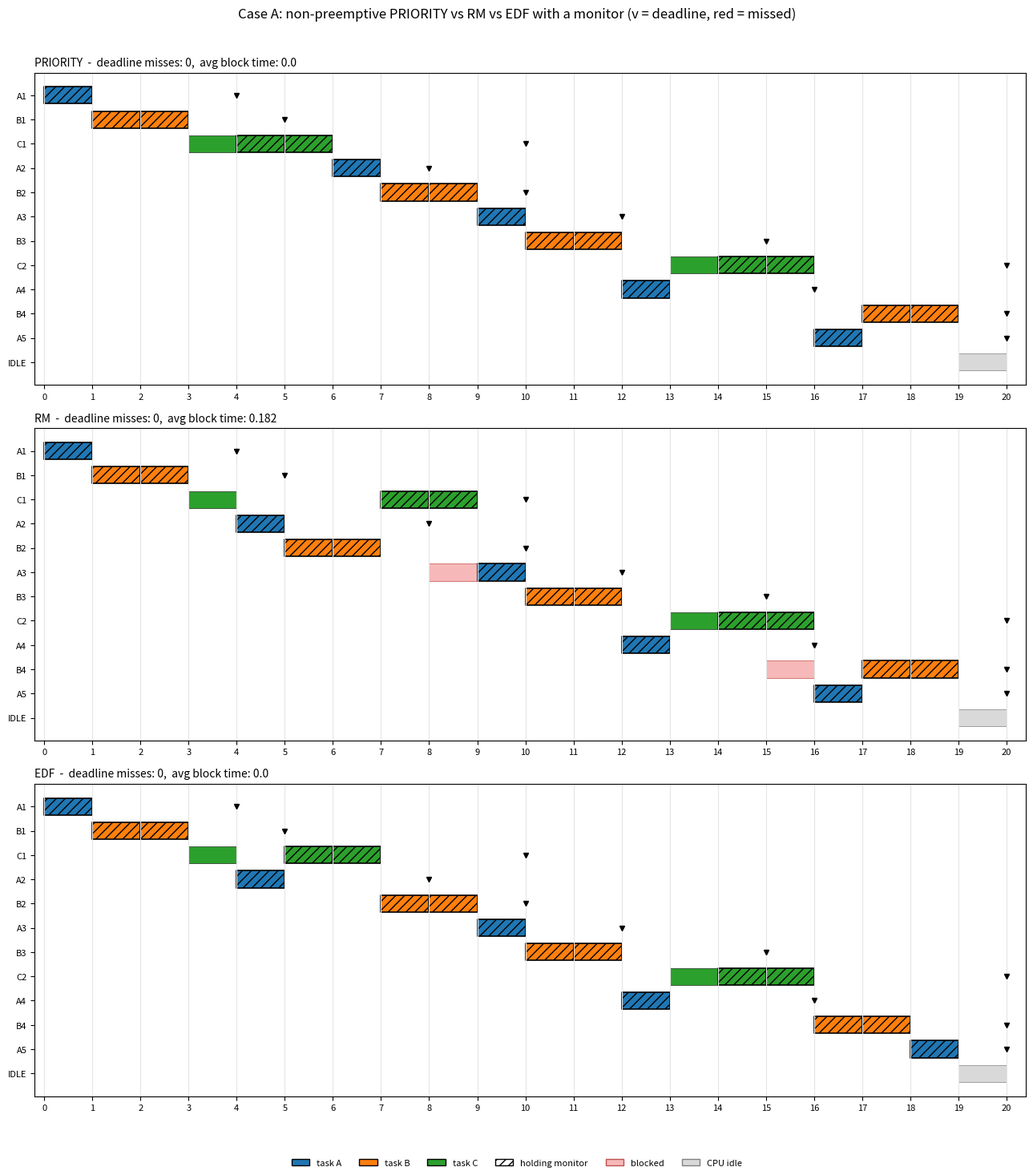
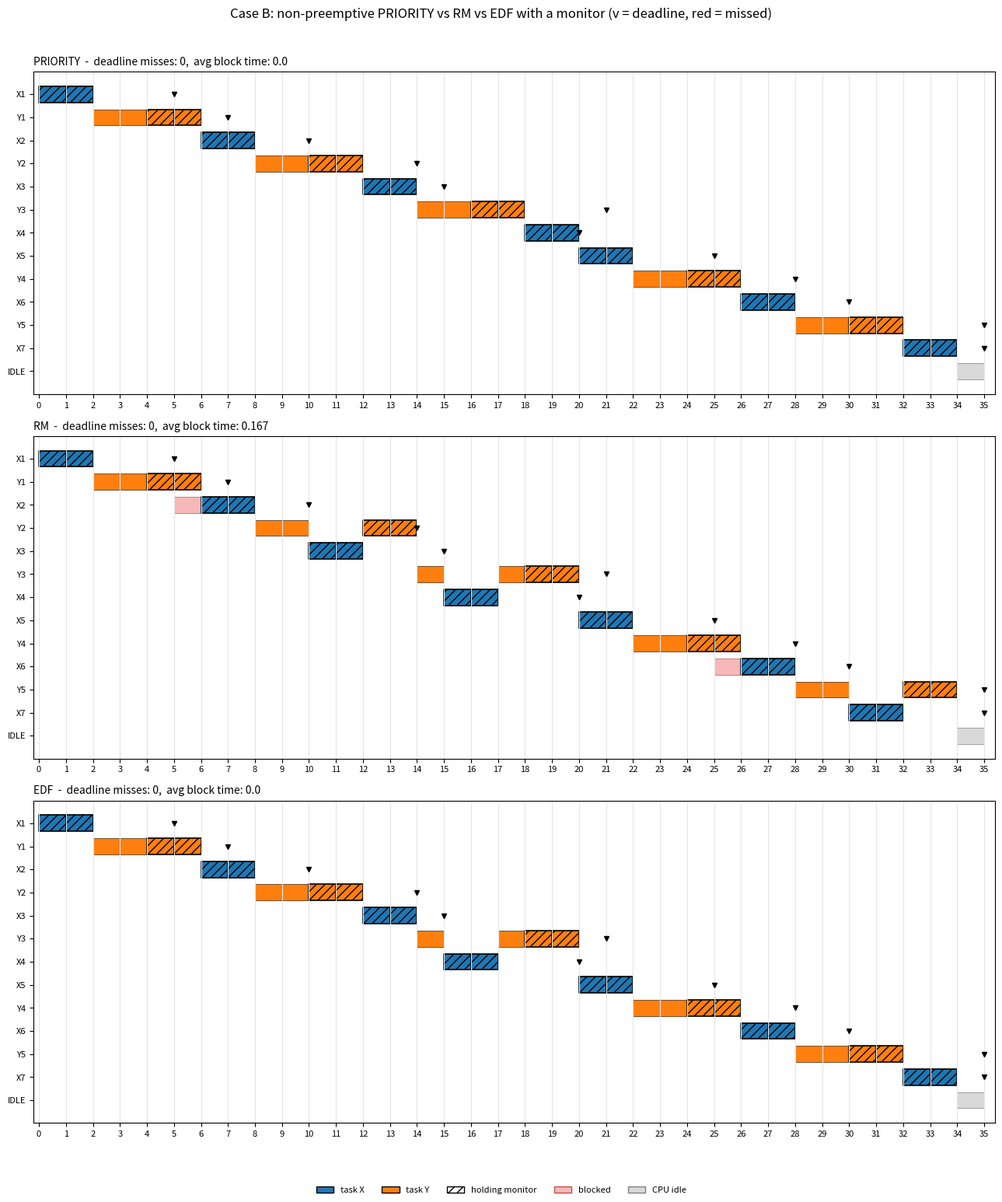

Recreate these plots in Python, in order.
from __future__ import annotations

import argparse
import csv
import json
import os
import sys
from collections import deque
from dataclasses import dataclass, field
from math import lcm
from typing import Dict, List, Optional

POLICIES = ("PRIORITY", "RM", "EDF")
FILE_PREFIX = "monitor"

# Built-in task sets (name, C, T, D, P). P = static priority, a SMALLER number means a HIGHER priority.
DEFAULT_CASES = {
    "A": [("A", 1, 4, 4, 1), ("B", 2, 5, 5, 2), ("C", 3, 10, 10, 3)],
    "B": [("X", 2, 5, 5, 1), ("Y", 4, 7, 7, 2)],
}


# ---------------------------------------------------------------- data model
@dataclass
class Task:
    name: str
    C: int          # execution time
    T: int          # period
    D: int          # relative deadline
    P: int = 0      # static priority used by the PRIORITY policy (smaller number = higher priority)


@dataclass
class Segment:
    """A critical section: `length` CPU units on `resource`, starting after `start` executed units."""
    resource: str
    start: int
    length: int


@dataclass
class Job:
    task: Task
    jid: int
    order: int                      # task position in the input list (tie-breaker)
    release: int
    deadline: int
    remaining: int
    segments: List[Segment]
    executed: int = 0
    seg_idx: int = 0                # index of the current/next critical section
    granted: bool = False           # True while the job owns the resource of its current segment
    state: str = "READY"            # READY / RUNNING / BLOCKED / DONE
    seq: int = 0                    # ready-queue arrival number (tie-breaker)
    req_time: Optional[int] = None  # time of the first request for the current segment
    woken: bool = False             # monitor: signalled but has not re-checked its condition yet
    first_start: Optional[int] = None
    completion: Optional[int] = None
    resource_wait: int = 0
    block_ticks: int = 0
    timeline: List[str] = field(default_factory=list)

    @property
    def label(self) -> str:
        return f"{self.task.name}{self.jid}"

    def pending_request(self) -> Optional[Segment]:
        """Segment whose lock must be requested right now (None if no request is due)."""
        if self.seg_idx < len(self.segments):
            seg = self.segments[self.seg_idx]
            if self.executed == seg.start and not self.granted:
                return seg
        return None

    def held_segment(self) -> Optional[Segment]:
        return self.segments[self.seg_idx] if self.granted else None


# ----------------------------------------------------- synchronization objects
class Monitor:
    """Monitor with one condition variable `free` and Mesa signalling semantics.

        monitor SharedResource:
            busy = False;  condition free
            procedure acquire():  while busy: wait(free);  busy = True
            procedure release():  busy = False;  signal(free)

    signal() only moves the first waiter to the ready queue. The woken job must re-check `busy`
    when the CPU is given to it again, so a running job may "barge in" first (spurious wake-up)."""
    HANDOFF = False

    def __init__(self, name: str):
        self.name, self.busy, self.owner = name, False, None
        self.cond: deque = deque()
        self.enter_calls = self.waits = self.signals = self.spurious = self.max_queue = 0

    def acquire(self, job: Job) -> bool:
        self.enter_calls += 1
        if not self.busy:
            self.busy, self.owner = True, job
            return True
        if job.woken:                      # was signalled, but the monitor is busy again
            self.spurious += 1
            job.woken = False
        self.waits += 1
        self.cond.append(job)              # wait(free): join the condition queue
        self.max_queue = max(self.max_queue, len(self.cond))
        return False

    def release(self, job: Job) -> Optional[Job]:
        self.busy, self.owner = False, None
        if self.cond:                      # signal(free)
            self.signals += 1
            woken = self.cond.popleft()
            woken.woken = True
            return woken
        return None

    def stats(self) -> dict:
        return {"enter_calls": self.enter_calls, "cond_waits": self.waits, "signals": self.signals,
                "spurious_wakeups": self.spurious, "max_queue": self.max_queue}


# -------------------------------------------------------------- critical sections
RESOURCE_TITLE = "monitor"


def make_resources() -> dict:
    return {"MON": Monitor("MON")}


def build_segments(task: Task, cs_len: int) -> List[Segment]:
    """The final min(cs_len, C) units of the job are executed inside the monitor."""
    length = min(cs_len, task.C)
    return [Segment("MON", task.C - length, length)] if length > 0 else []


# ----------------------------------------------------------------- simulator
class Simulator:
    """Discrete-time (1 tick = 1 time unit) single-CPU simulator for non-preemptive PRIORITY, RM and EDF."""

    def __init__(self, tasks: List[Task], policy: str, cs_len: int = 2,
                 horizon: Optional[int] = None, drain: bool = True):
        if policy not in POLICIES:
            raise ValueError(f"unknown policy {policy!r}; choose from {POLICIES}")
        self.tasks, self.policy, self.cs_len, self.drain = tasks, policy, cs_len, drain
        self.hyperperiod = lcm(*(t.T for t in tasks))
        self.horizon = horizon or self.hyperperiod
        self.resources = make_resources()
        self.jobs: List[Job] = []
        self.ready: List[Job] = []
        self.blocked: List[Job] = []
        self.running: Optional[Job] = None
        self.slices = []                 # (start, end, label, resource held)
        self.counters = {"idle": 0, "preemptions": 0, "lock_holder_preemptions": 0}
        self.jid_count = {t.name: 0 for t in tasks}
        self.seq = 0
        self.end_time = 0

    # -- helpers ----------------------------------------------------------
    def enqueue_ready(self, job: Job) -> None:
        self.seq += 1
        job.seq, job.state = self.seq, "READY"
        self.ready.append(job)

    def priority(self, job: Job):
        if self.policy == "RM":          # shorter period = higher priority
            return (job.task.T, job.release, job.order, job.jid)
        return (job.deadline, job.release, job.order, job.jid)   # EDF

    # -- one tick, phase 1: periodic releases ------------------------------
    def release_jobs(self, now: int) -> None:
        for order, t in enumerate(self.tasks):
            if now % t.T == 0:
                self.jid_count[t.name] += 1
                job = Job(t, self.jid_count[t.name], order, now, now + t.D, t.C,
                          build_segments(t, self.cs_len))
                self.jobs.append(job)
                self.enqueue_ready(job)

    # -- one tick, phase 2: scheduler decision + lock requests -------------
    def pick(self) -> Optional[Job]:
        if self.policy == "PRIORITY":                 # non-preemptive static priority
            if self.running is None and self.ready:
                self.running = min(self.ready, key=lambda j: (j.task.P, j.seq))
                self.ready.remove(self.running)
            return self.running
        candidates = self.ready + ([self.running] if self.running else [])   # RM / EDF: preemptive
        if not candidates:
            return None
        best = min(candidates, key=self.priority)
        if best is not self.running:
            if self.running is not None:              # preemption
                self.counters["preemptions"] += 1
                if self.running.granted:
                    self.counters["lock_holder_preemptions"] += 1
                self.enqueue_ready(self.running)
            self.ready.remove(best)
            self.running = best
        return self.running

    def dispatch(self, now: int) -> None:
        while True:
            job = self.pick()
            if job is None:
                return
            job.state = "RUNNING"
            seg = job.pending_request()
            if seg is None:                           # no lock needed in this tick
                return
            res = self.resources[seg.resource]
            if job.req_time is None:
                job.req_time = now
            if res.acquire(job):                      # P(S) / monitor entry succeeded
                job.granted, job.woken = True, False
                job.resource_wait += now - job.req_time
                job.req_time = None
                return
            job.state = "BLOCKED"                     # lock busy: leave the CPU, pick another job
            self.blocked.append(job)
            self.running = None

    # -- one tick, phase 3: bookkeeping ------------------------------------
    def record_states(self, now: int) -> None:
        for job in self.jobs:
            if job.completion is not None:
                continue
            if job is self.running:
                job.timeline.append("C" if job.granted else "#")
            elif job.state == "BLOCKED":
                job.timeline.append("b")
                job.block_ticks += 1
            else:
                job.timeline.append(".")

    # -- one tick, phase 4: execute one time unit --------------------------
    def execute(self, now: int) -> None:
        job = self.running
        if job is None:
            self.slices.append((now, now + 1, "IDLE", ""))
            self.counters["idle"] += 1
            return
        if job.first_start is None:
            job.first_start = now
        seg = job.held_segment()
        self.slices.append((now, now + 1, job.label, seg.resource if seg else ""))
        job.remaining -= 1
        job.executed += 1
        if seg and job.executed == seg.start + seg.length:       # leave the critical section
            woken = self.resources[seg.resource].release(job)     # V(S) / release + signal
            job.granted = False
            job.seg_idx += 1
            if woken is not None:
                self.blocked.remove(woken)
                self.enqueue_ready(woken)
                if self.resources[seg.resource].HANDOFF:          # semaphore: ownership passed on
                    woken.granted = True
                    woken.resource_wait += now + 1 - woken.req_time
                    woken.req_time = None
        if job.remaining == 0:
            job.completion, job.state = now + 1, "DONE"
            self.running = None

    def run(self) -> "Simulator":
        now = 0
        limit = self.horizon * 10 + max(t.D for t in self.tasks)
        while now < limit:
            all_done = all(j.completion is not None for j in self.jobs)
            if now >= self.horizon and (not self.drain or all_done):
                break
            if now < self.horizon:
                self.release_jobs(now)
            self.dispatch(now)
            self.record_states(now)
            self.execute(now)
            now += 1
        self.end_time = now
        return self

    # -- results -------------------------------------------------------------
    def job_rows(self) -> List[dict]:
        rows = []
        for j in self.jobs:
            done = j.completion is not None
            turnaround = j.completion - j.release if done else None
            missed = (j.completion > j.deadline) if done else (self.end_time >= j.deadline)
            rows.append({
                "policy": self.policy, "job": j.label, "task": j.task.name,
                "release": j.release, "deadline": j.deadline, "C": j.task.C,
                "first_start": j.first_start, "completion": j.completion,
                "waiting_time": turnaround - j.task.C if done else None,
                "turnaround_time": turnaround,
                "response_time": j.first_start - j.release if j.first_start is not None else None,
                "resource_waiting_time": j.resource_wait, "block_time": j.block_ticks,
                "deadline_missed": missed})
        return rows

    def summary(self) -> dict:
        def avg(xs):
            return round(sum(xs) / len(xs), 3) if xs else None
        done = [j for j in self.jobs if j.completion is not None]
        rows = self.job_rows()
        s = {"policy": self.policy, "hyperperiod": self.hyperperiod, "end_time": self.end_time,
             "jobs_released": len(self.jobs), "jobs_completed": len(done),
             "avg_waiting_time": avg([j.completion - j.release - j.task.C for j in done]),
             "avg_turnaround_time": avg([j.completion - j.release for j in done]),
             "avg_response_time": avg([j.first_start - j.release for j in done]),
             "avg_resource_waiting_time": avg([j.resource_wait for j in done]),
             "avg_block_time": avg([j.block_ticks for j in done]),
             "deadline_misses": sum(1 for r in rows if r["deadline_missed"]),
             "idle_time": self.counters["idle"],
             "preemptions": self.counters["preemptions"],
             "lock_holder_preemptions": self.counters["lock_holder_preemptions"]}
        for rname, res in self.resources.items():
            for k, v in res.stats().items():
                s[f"{rname}_{k}"] = v
        return s

    def gantt(self) -> List[tuple]:
        merged = []
        for a, b, label, res in self.slices:
            if merged and merged[-1][2] == label and merged[-1][3] == res and merged[-1][1] == a:
                merged[-1] = (merged[-1][0], b, label, res)
            else:
                merged.append((a, b, label, res))
        return merged


# ------------------------------------------------------------------ reporting
def ascii_gantt(sim: Simulator) -> str:
    """One line per job: # running, C running inside a critical section, b blocked, . ready, _ idle CPU."""
    end = sim.end_time
    lines = [f"  {sim.policy}   (# run, C run in critical section, b blocked, . ready, _ idle)",
             "  " + "time  " + "".join(str(t % 10) for t in range(end))]
    for j in sim.jobs:
        row = [" "] * end
        for i, ch in enumerate(j.timeline):
            row[j.release + i] = ch
        lines.append(f"  {j.label:<6}" + "".join(row))
    idle = [" "] * end
    for a, b, label, _ in sim.slices:
        if label == "IDLE":
            for t in range(a, b):
                idle[t] = "_"
    lines.append(f"  {'CPU':<6}" + "".join(idle))
    return "\n".join(lines)


def plot_case(case: str, sims: List[Simulator], outdir: str) -> Optional[str]:
    try:
        import matplotlib
        matplotlib.use("Agg")
        import matplotlib.pyplot as plt
        from matplotlib.patches import Patch
    except ImportError:
        print("  (matplotlib not installed - PNG Gantt chart skipped; text Gantt is shown instead)")
        return None
    tasks = sims[0].tasks
    palette = plt.get_cmap("tab10")
    color = {t.name: palette(i % 10) for i, t in enumerate(tasks)}
    rows_per = [len(s.jobs) + 1 for s in sims]
    fig, axes = plt.subplots(len(sims), 1, figsize=(13, 0.27 * sum(rows_per) + 1.7 * len(sims)),
                             gridspec_kw={"height_ratios": rows_per}, squeeze=False)
    for ax, sim in zip(axes[:, 0], sims):
        order = [j.label for j in sim.jobs]
        ypos = {lab: len(order) - i for i, lab in enumerate(order)}
        ypos["IDLE"] = 0
        for j in sim.jobs:
            y = ypos[j.label]
            for i, ch in enumerate(j.timeline):
                if ch == "b":
                    ax.broken_barh([(j.release + i, 1)], (y - 0.35, 0.7), facecolors="#f6b8b8",
                                   edgecolor="#c0504d", linewidth=0.5)
            ax.plot([j.deadline], [y], marker="v", color="red" if j.completion is None or
                    j.completion > j.deadline else "black", markersize=5)
        for a, b, label, res in sim.slices:
            y = ypos[label]
            if label == "IDLE":
                ax.broken_barh([(a, b - a)], (y - 0.35, 0.7), facecolors="#d9d9d9", edgecolor="grey",
                               linewidth=0.5)
                continue
            tname = label.rstrip("0123456789")
            ax.broken_barh([(a, b - a)], (y - 0.35, 0.7), facecolors=color[tname],
                           edgecolor="black", linewidth=1.2 if res else 0.4, hatch="///" if res else None)
        ax.set_yticks(list(ypos.values()))
        ax.set_yticklabels(list(ypos.keys()), fontsize=8)
        ax.set_xlim(-0.2, sim.end_time + 0.4)
        ax.set_xticks(range(0, sim.end_time + 1, 1 if sim.end_time <= 40 else 5))
        ax.tick_params(axis="x", labelsize=8)
        ax.grid(axis="x", color="#e5e5e5")
        s = sim.summary()
        ax.set_title(f"{sim.policy}  -  deadline misses: {s['deadline_misses']},  "
                     f"avg block time: {s['avg_block_time']}", loc="left", fontsize=10)
    handles = [Patch(facecolor=color[t.name], edgecolor="black", label=f"task {t.name}") for t in tasks]
    handles += [Patch(facecolor="white", edgecolor="black", hatch="///", label="holding monitor"),
                Patch(facecolor="#f6b8b8", edgecolor="#c0504d", label="blocked"),
                Patch(facecolor="#d9d9d9", edgecolor="grey", label="CPU idle")]
    fig.legend(handles=handles, loc="lower center", ncol=len(handles), fontsize=8, frameon=False)
    fig.suptitle(f"Case {case}: non-preemptive PRIORITY vs RM vs EDF with a monitor (v = deadline, red = missed)",
                 fontsize=12)
    fig.tight_layout(rect=(0, 0.04, 1, 0.97))
    path = os.path.join(outdir, f"gantt_{case}.png")
    fig.savefig(path, dpi=130)
    plt.close(fig)
    return path


def write_csv(path: str, rows: List[dict]) -> None:
    if not rows:
        return
    fields = list(rows[0].keys())
    for r in rows:                      # make sure every column that appears is declared
        for k in r:
            if k not in fields:
                fields.append(k)
    with open(path, "w", newline="", encoding="utf-8") as f:
        w = csv.DictWriter(f, fieldnames=fields)
        w.writeheader()
        w.writerows(rows)


# ---------------------------------------------------------------- input parsing
def make_task_list(raw) -> List[Task]:
    tasks = []
    for item in raw:
        name, C, T = str(item[0]).strip(), int(item[1]), int(item[2])
        D = int(item[3]) if len(item) > 3 and item[3] not in (None, "") else T
        P = int(item[4]) if len(item) > 4 and item[4] not in (None, "") else len(tasks) + 1
        if C <= 0 or T <= 0 or D <= 0:
            raise ValueError(f"task {name}: C, T and D must be positive integers")
        if C > D:
            print(f"warning: task {name} has C > D and can never meet its deadline")
        tasks.append(Task(name, C, T, D, P))
    if not tasks:
        raise ValueError("at least one task is required")
    if len({t.name for t in tasks}) != len(tasks):
        raise ValueError("task names must be unique")
    return tasks


def parse_task_string(text: str) -> List[Task]:
    """'A,1,4,4,1;B,2,5,5,2' -> tasks (name,C,T[,D[,P]]). D defaults to T, P defaults to the task position (1,2,3...)."""
    return make_task_list([[p.strip() for p in chunk.split(",")] for chunk in text.split(";") if chunk.strip()])


def load_task_file(path: str, default_case: str) -> Dict[str, List[Task]]:
    cases: Dict[str, List[Task]] = {}
    if path.lower().endswith(".json"):
        with open(path, encoding="utf-8") as f:
            data = json.load(f)
        if isinstance(data, list):
            data = {default_case: data}
        for case, items in data.items():
            cases[case] = make_task_list([[i["name"], i["C"], i["T"], i.get("D"), i.get("P")] for i in items])
    else:                                              # CSV with header: [case,]name,C,T[,D]
        grouped: Dict[str, list] = {}
        with open(path, newline="", encoding="utf-8") as f:
            for r in csv.DictReader(f):
                grouped.setdefault(r.get("case") or default_case, []).append(
                    [r["name"], r["C"], r["T"], r.get("D"), r.get("P")])
        cases = {c: make_task_list(v) for c, v in grouped.items()}
    return cases


def interactive_input():
    print("Interactive mode - enter one task per line as:  name C T [D [P]]   (P: smaller = higher priority)   (empty line to finish)")
    raw = []
    while True:
        line = input(f"task {len(raw) + 1}> ").strip()
        if not line:
            break
        raw.append(line.replace(",", " ").split())
    case = input("case name [custom]> ").strip() or "custom"
    pol = input("policies [PRIORITY,RM,EDF]> ").strip() or "PRIORITY,RM,EDF"
    cs = input("critical-section length [2]> ").strip() or "2"
    return {case: make_task_list(raw)}, [p.strip().upper() for p in pol.split(",")], int(cs)


# ----------------------------------------------------------------------- main
def main(argv=None) -> int:
    ap = argparse.ArgumentParser(
    description="Non-Preemptive Priority Scheduling with Monitor compared with RM and EDF",
    formatter_class=argparse.RawTextHelpFormatter)
    ap.add_argument("--tasks", help='task set "name,C,T[,D[,P]];..."  (P: priority, smaller number = higher priority)')
    ap.add_argument("--case-name", default="custom", help="label for the task set given with --tasks")
    ap.add_argument("--tasks-file", help="JSON or CSV file with one or more task sets")
    ap.add_argument("--interactive", action="store_true", help="type the task set on the keyboard")
    ap.add_argument("--policies", default="PRIORITY,RM,EDF", help="comma list from PRIORITY,RM,EDF (default: all)")
    ap.add_argument("--cs-len", type=int, default=2, help="critical-section length in time units (default 2)")
    ap.add_argument("--horizon", type=int, help="release jobs until this time (default: hyperperiod)")
    ap.add_argument("--no-drain", action="store_true", help="stop exactly at the horizon (unfinished jobs stay unfinished)")
    ap.add_argument("--outdir", default="results", help="output directory (default: results)")
    ap.add_argument("--no-plots", action="store_true", help="do not draw PNG Gantt charts")
    ap.add_argument("--quiet", action="store_true", help="do not print the text Gantt charts")
    args = ap.parse_args(argv)

    try:
        policies = [p.strip().upper() for p in args.policies.split(",") if p.strip()]
        cs_len = args.cs_len
        if args.interactive:
            cases, policies, cs_len = interactive_input()
        elif args.tasks:
            cases = {args.case_name: parse_task_string(args.tasks)}
        elif args.tasks_file:
            cases = load_task_file(args.tasks_file, args.case_name)
        else:
            cases = {c: make_task_list(v) for c, v in DEFAULT_CASES.items()}
        if cs_len < 0:
            raise ValueError("--cs-len must be >= 0")
        for p in policies:
            if p not in POLICIES:
                raise ValueError(f"unknown policy {p!r}; choose from {POLICIES}")
    except (ValueError, KeyError, OSError) as exc:
        print(f"input error: {exc}", file=sys.stderr)
        return 2

    os.makedirs(args.outdir, exist_ok=True)
    summaries, details, gantts = [], [], []
    for case, tasks in cases.items():
        util = sum(t.C / t.T for t in tasks)
        print(f"\n=== Case {case}: " + ", ".join(f"{t.name}(C={t.C},T={t.T},D={t.D},P={t.P})" for t in tasks)
              + f"  | utilization = {util:.4f}")
        sims = []
        for policy in policies:
            sim = Simulator(tasks, policy, cs_len, args.horizon, drain=not args.no_drain).run()
            sims.append(sim)
            s = sim.summary()
            s["case"] = case
            summaries.append(s)
            for r in sim.job_rows():
                r["case"] = case
                details.append(r)
            for a, b, label, res in sim.gantt():
                gantts.append({"case": case, "policy": policy, "start": a, "end": b, "slot": label,
                               "resource_held": res})
            if not args.quiet:
                print(ascii_gantt(sim))
        if not args.no_plots:
            path = plot_case(case, sims, args.outdir)
            if path:
                print(f"  Gantt chart saved: {path}")

    write_csv(os.path.join(args.outdir, f"{FILE_PREFIX}_summary.csv"), summaries)
    write_csv(os.path.join(args.outdir, f"{FILE_PREFIX}_job_details.csv"), details)
    write_csv(os.path.join(args.outdir, f"{FILE_PREFIX}_gantt.csv"), gantts)

    print("\ncase,policy,avg_wait,avg_turnaround,avg_response,avg_resource_wait,avg_block,misses,idle,preempt,lock_preempt")
    for s in summaries:
        print(",".join(str(x) for x in (s["case"], s["policy"], s["avg_waiting_time"], s["avg_turnaround_time"],
              s["avg_response_time"], s["avg_resource_waiting_time"], s["avg_block_time"], s["deadline_misses"],
              s["idle_time"], s["preemptions"], s["lock_holder_preemptions"])))
    print(f"\nCSV files written to: {os.path.abspath(args.outdir)}")
    return 0


if __name__ == "__main__":
    sys.exit(main())
